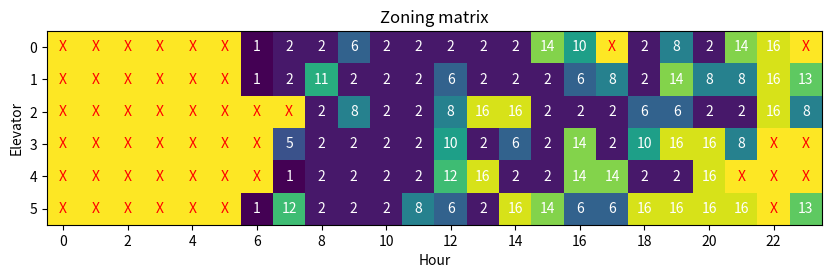

Write Python code to recreate this figure.
import numpy as np
from matplotlib import pyplot as plt

zoning_lift1 = 6 * [None] + [1] + 2 * [2] + [6] + 5 * [2] + [14, 10, 17, 2, 8, 2, 14, 16, None]
zoning_lift2 = 6 * [None] + [1, 2, 11] + 3 * [2] + [6] + 3 * [2] + [6, 8, 2, 14, 8, 8, 16, 13]
zoning_lift3 = 8 * [None] + [2, 8, 2, 2, 8, 16, 16] + 3 * [2] + 2 * [6] + [2, 2, 16, 8]
zoning_lift4 = 7 * [None] + [5] + 4 * [2] + [10, 2, 6, 2, 14, 2, 10, 16, 16, 8] + 2 * [None]
zoning_lift5 = 7 * [None] + [1] + 4 * [2] + [12, 16, 2, 2, 14, 14, 2, 2, 16] + 3 * [None]
zoning_lift6 = 6 * [None] + [1, 12] + 3 * [2] + [8, 6, 2, 16, 14, 6, 6] + 4 * [16] + [None] + [13]

zones = np.asarray([zoning_lift1, zoning_lift2, zoning_lift3, zoning_lift4, zoning_lift5, zoning_lift6])

# separate plot for zoning matrix
fig2 = plt.figure()
# change figure size, for this plot only
fig2.set_figwidth(10)
# replace none with 17, change to int
zones = np.where(zones == None, 17, zones)
zones = zones.astype(int)
plt.imshow(zones, cmap='viridis')
# show number in each cell
for i in range(zones.shape[0]):
    for j in range(zones.shape[1]):
        floor = str(int(zones[i, j])) if zones[i, j] != 17 else 'X'
        # change color of cell if no zoning decision
        if floor == 'X':
            plt.text(j, i, floor, ha="center", va="center", color="red")
        else:
            plt.text(j, i, floor, ha="center", va="center", color="w")
# print ever 2 hours
plt.xticks(np.arange(0, 24, 2))
plt.title('Zoning matrix')
plt.ylabel('Elevator')
plt.xlabel('Hour')

plt.show()

# [redacted]
# [redacted]
# [redacted]
# [redacted]
# [redacted]
# [redacted]
# [redacted]
#
